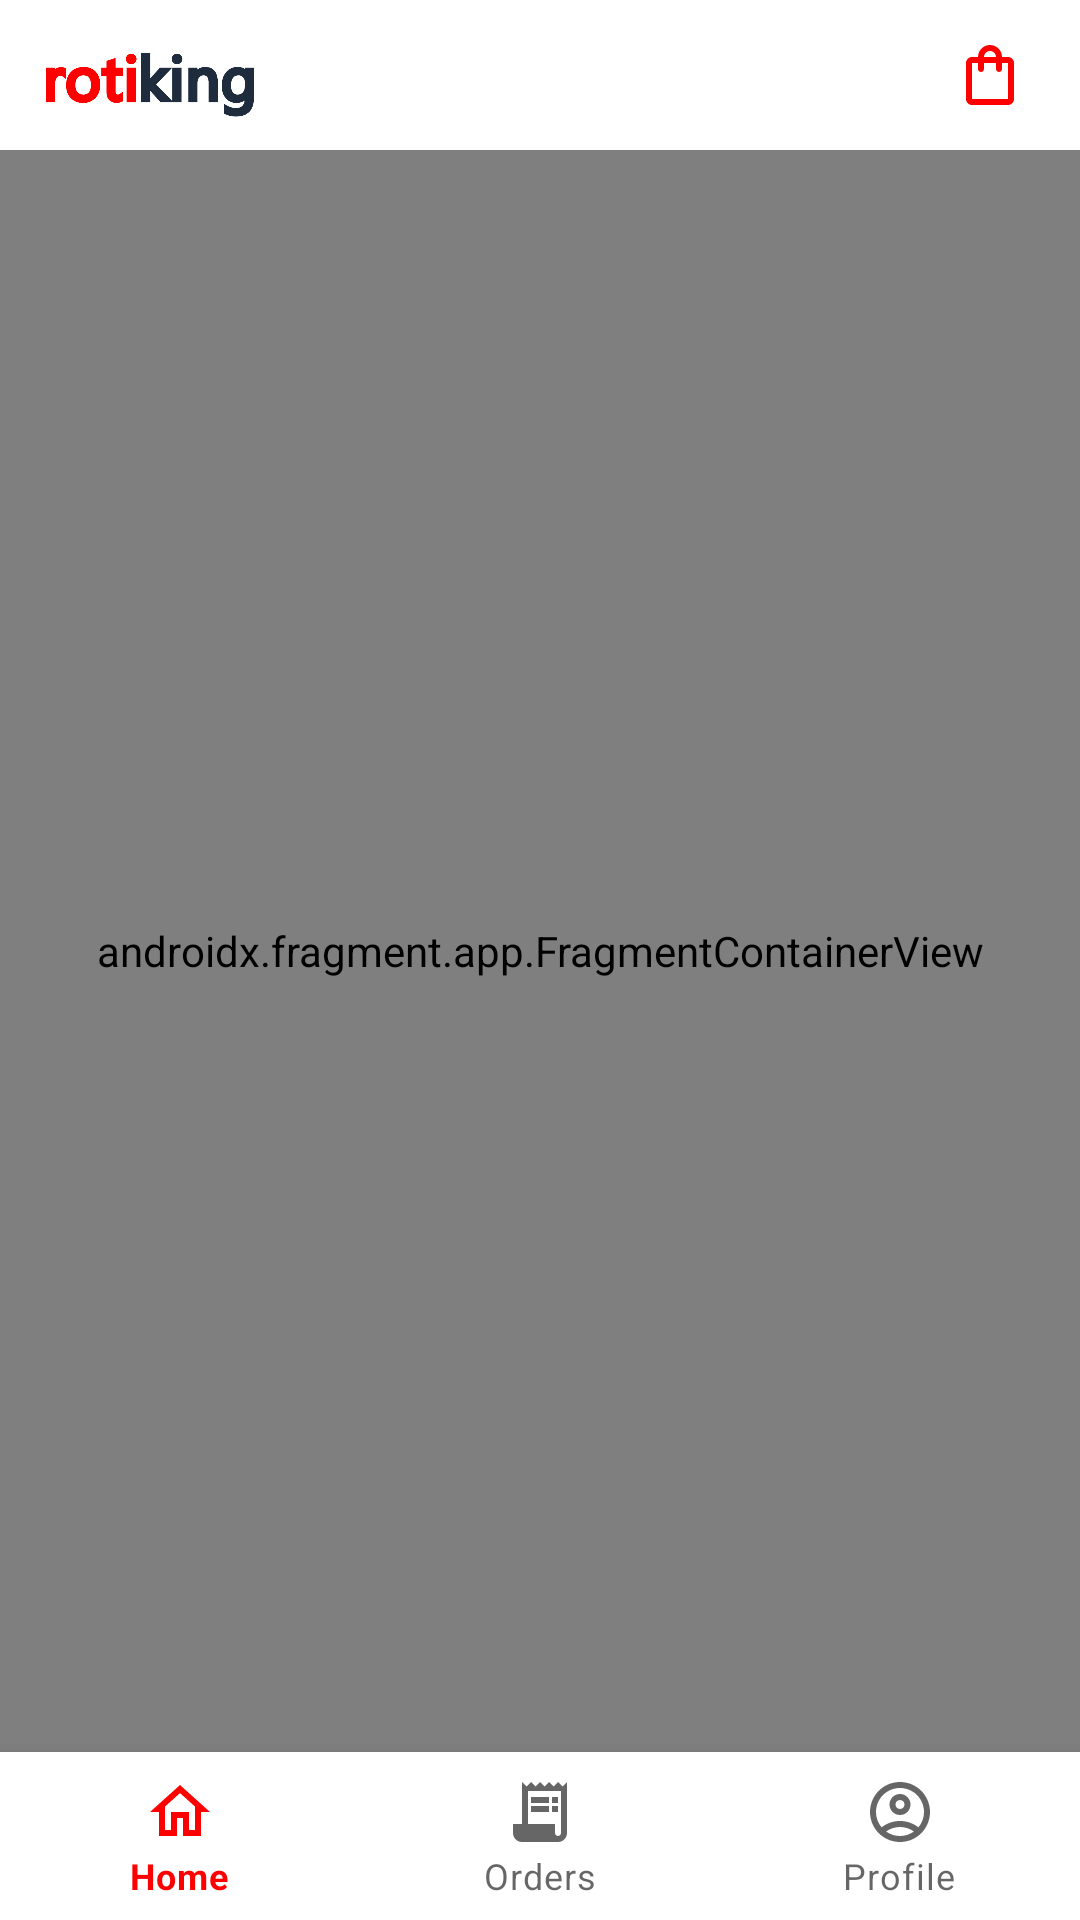

Layout XML and referenced resources for this Android screen:
<!-- AndroidManifest.xml: application theme Theme.RotiKing -->
<!-- res/layout/activity_main.xml -->
<?xml version="1.0" encoding="utf-8"?>
<RelativeLayout xmlns:android="http://schemas.android.com/apk/res/android"
    xmlns:app="http://schemas.android.com/apk/res-auto"
    xmlns:tools="http://schemas.android.com/tools"
    android:layout_width="match_parent"
    android:layout_height="match_parent"
    tools:context=".MainActivity"
    style="@style/BackgroundColor">

    <RelativeLayout
        android:id="@+id/toolbar"
        android:layout_width="match_parent"
        android:layout_height="50dp"
        android:layout_alignParentTop="true"
        android:orientation="horizontal"
        android:padding="10dp">

        <ImageView
            android:layout_width="80dp"
            android:layout_height="wrap_content"
            android:layout_alignParentStart="true"
            android:layout_centerVertical="true"
            style="@style/ImgTextLogo" />

        <ImageButton
            android:id="@+id/cart"
            android:layout_width="40dp"
            android:layout_height="40dp"
            android:layout_alignParentEnd="true"
            android:layout_centerVertical="true"
            android:background="@color/transparent"
            android:contentDescription="@string/cart"
            android:src="@drawable/ic_outline_shopping_bag_24" />

    </RelativeLayout>

    <androidx.fragment.app.FragmentContainerView
        android:id="@+id/fragment_container"
        android:layout_width="match_parent"
        android:layout_height="match_parent"
        android:layout_above="@id/tabs"
        android:layout_below="@id/toolbar"
        android:name="com.rotiking.client.tabs.HomeFragment"/>

    <com.google.android.material.bottomnavigation.BottomNavigationView
        android:id="@+id/tabs"
        android:layout_width="match_parent"
        android:layout_height="wrap_content"
        android:layout_alignParentBottom="true"
        app:menu="@menu/main_bottom_navigation" />

</RelativeLayout>
<!-- resources referenced by this layout -->
<resources>
  <color name="transparent">#00FFFFFF</color>
  <!-- drawable ic_outline_shopping_bag_24 (drawable) -->
  <vector android:height="24dp" android:tint="#FF0000"
      android:viewportHeight="24" android:viewportWidth="24"
      android:width="24dp" xmlns:android="http://schemas.android.com/apk/res/android">
      <path android:fillColor="@android:color/white" android:pathData="M18,6h-2c0,-2.21 -1.79,-4 -4,-4S8,3.79 8,6H6C4.9,6 4,6.9 4,8v12c0,1.1 0.9,2 2,2h12c1.1,0 2,-0.9 2,-2V8C20,6.9 19.1,6 18,6zM12,4c1.1,0 2,0.9 2,2h-4C10,4.9 10.9,4 12,4zM18,20H6V8h2v2c0,0.55 0.45,1 1,1s1,-0.45 1,-1V8h4v2c0,0.55 0.45,1 1,1s1,-0.45 1,-1V8h2V20z"/>
  </vector>
  <string name="cart">Cart</string>
  <style name="BackgroundColor">
          <item name="backgroundColor">@color/white</item>
      </style>
  <style name="ImgTextLogo">
          <item name="android:src">@drawable/text_logo</item>
          <item name="contentDescription">@string/app_name</item>
      </style>
  <style name="Theme.RotiKing" parent="Theme.MaterialComponents.DayNight.NoActionBar">
          <item name="colorPrimary">@color/red</item>
          <item name="colorPrimaryVariant">@color/white</item>
          <item name="colorOnPrimary">@color/brownish</item>
  
          <item name="colorSecondary">@color/red</item>
          <item name="colorSecondaryVariant">@color/light_brown</item>
          <item name="colorOnSecondary">@color/blackish_blue</item>
  
          <item name="android:statusBarColor">?attr/colorOnSecondary</item>
          <item name="android:windowLightStatusBar">false</item>
          <item name="android:windowContentTransitions">true</item>
      </style>
  <color name="white">#FFFFFF</color>
  <!-- drawable text_logo: png bitmap (drawable-hdpi, 8678 bytes) -->
  <string name="app_name">Roti King</string>
  <color name="red">#FF0000</color>
  <color name="brownish">#5E4333</color>
  <color name="light_brown">#DEC884</color>
  <color name="blackish_blue">#1F2C3D</color>
</resources>
